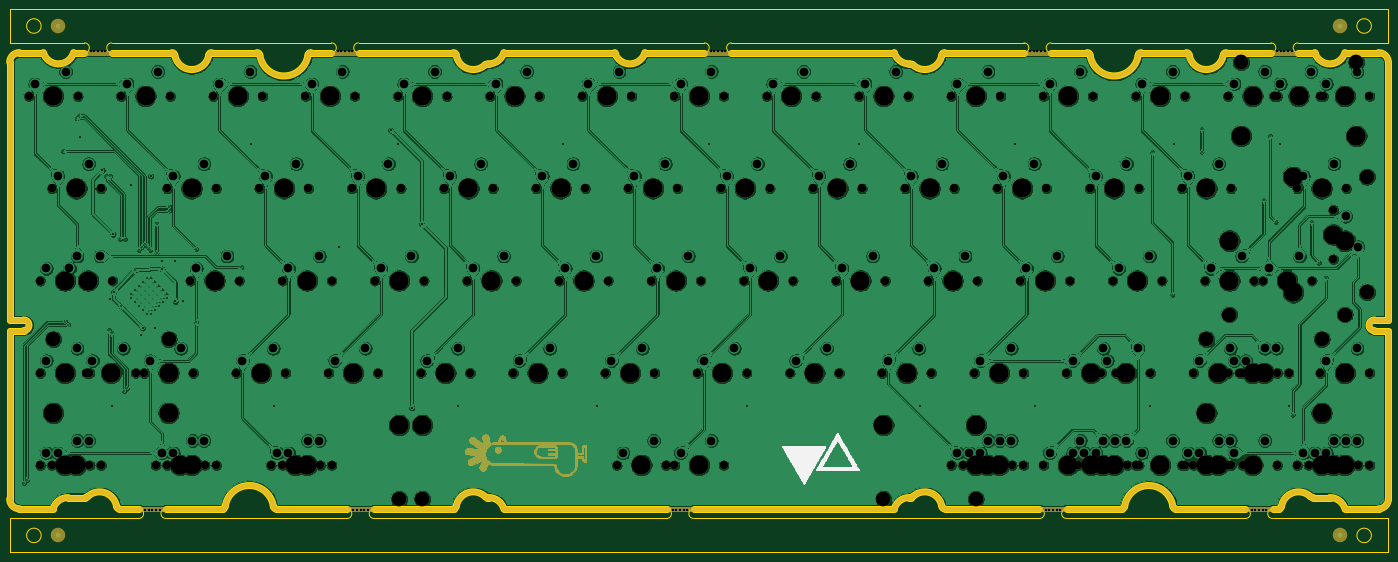
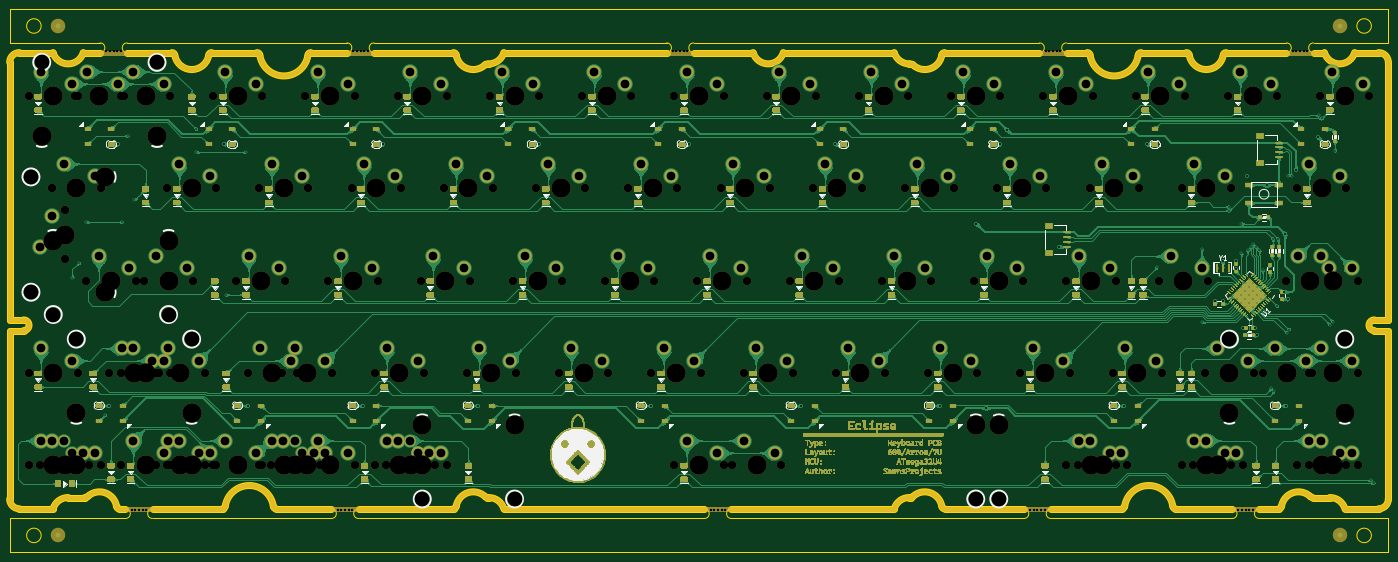
Circuit board: 11 layer files. Board 284.7 x 112.2 mm.
- bottom_copper: Eclipse60-B_Cu.gbr (3748872 bytes)
- bottom_mask: Eclipse60-B_Mask.gbr (360454 bytes)
- paste: Eclipse60-B_Paste.gbr (75514 bytes)
- bottom_silk: Eclipse60-B_SilkS.gbr (57672 bytes)
- outline: Eclipse60-Edge_Cuts.gbr (9465 bytes)
- top_copper: Eclipse60-F_Cu.gbr (2279734 bytes)
- top_mask: Eclipse60-F_Mask.gbr (55829 bytes)
- paste: Eclipse60-F_Paste.gbr (462 bytes)
- top_silk: Eclipse60-F_SilkS.gbr (25615 bytes)
- drill: Eclipse60-NPTH.drl (5494 bytes)
- drill: Eclipse60-PTH.drl (4634 bytes)

=== bottom_copper: Eclipse60-B_Cu.gbr (3748872 bytes, source omitted) ===
=== bottom_mask: Eclipse60-B_Mask.gbr (360454 bytes, source omitted) ===
=== paste: Eclipse60-B_Paste.gbr (75514 bytes, source omitted) ===
=== bottom_silk: Eclipse60-B_SilkS.gbr (57672 bytes, source omitted) ===
=== outline: Eclipse60-Edge_Cuts.gbr (9465 bytes, source omitted) ===
=== top_copper: Eclipse60-F_Cu.gbr (2279734 bytes, source omitted) ===
=== top_mask: Eclipse60-F_Mask.gbr (55829 bytes, source omitted) ===
=== paste: Eclipse60-F_Paste.gbr ===
%TF.GenerationSoftware,KiCad,Pcbnew,(5.1.11)-1*%
%TF.CreationDate,2022-10-09T01:58:46+07:00*%
%TF.ProjectId,Eclipse60,45636c69-7073-4653-9630-2e6b69636164,rev?*%
%TF.SameCoordinates,Original*%
%TF.FileFunction,Paste,Top*%
%TF.FilePolarity,Positive*%
%FSLAX46Y46*%
G04 Gerber Fmt 4.6, Leading zero omitted, Abs format (unit mm)*
G04 Created by KiCad (PCBNEW (5.1.11)-1) date 2022-10-09 01:58:46*
%MOMM*%
%LPD*%
G01*
G04 APERTURE LIST*
G04 APERTURE END LIST*
M02*

=== top_silk: Eclipse60-F_SilkS.gbr (25615 bytes, source omitted) ===
=== drill: Eclipse60-NPTH.drl ===
M48
; DRILL file {KiCad (5.1.11)-1} date 10/09/22 00:56:22
; FORMAT={-:-/ absolute / metric / decimal}
; #@! TF.CreationDate,2022-10-09T00:56:22+07:00
; #@! TF.GenerationSoftware,Kicad,Pcbnew,(5.1.11)-1
; #@! TF.FileFunction,NonPlated,1,2,NPTH
FMAT,2
METRIC
T1C0.500
T2C1.750
T3C3.048
T4C3.988
%
G90
G05
T1
X45.838Y-28.85
X46.588Y-28.85
X47.338Y-28.85
X48.112Y-28.85
X48.874Y-28.85
X57.026Y-123.55
X57.788Y-123.55
X58.562Y-123.55
X59.312Y-123.55
X60.062Y-123.55
X96.838Y-28.85
X97.588Y-28.85
X98.338Y-28.85
X99.112Y-28.85
X99.874Y-28.85
X100.026Y-123.55
X100.788Y-123.55
X101.562Y-123.55
X102.312Y-123.55
X103.062Y-123.55
X166.026Y-123.55
X166.788Y-123.55
X167.562Y-123.55
X168.312Y-123.55
X169.062Y-123.55
X173.838Y-28.85
X174.588Y-28.85
X175.338Y-28.85
X176.112Y-28.85
X176.874Y-28.85
X239.838Y-28.85
X240.588Y-28.85
X241.338Y-28.85
X242.112Y-28.85
X242.874Y-28.85
X243.026Y-123.55
X243.788Y-123.55
X244.562Y-123.55
X245.312Y-123.55
X246.062Y-123.55
X285.576Y-123.55
X286.338Y-123.55
X287.112Y-123.55
X287.862Y-123.55
X288.612Y-123.55
X290.838Y-28.85
X291.588Y-28.85
X292.338Y-28.85
X293.112Y-28.85
X293.874Y-28.85
T2
X33.02Y-38.1
X35.401Y-76.2
X35.401Y-95.25
X35.401Y-114.3
X37.782Y-57.15
X37.782Y-114.3
X40.164Y-76.2
X43.18Y-38.1
X44.926Y-95.25
X45.561Y-76.2
X45.561Y-95.25
X45.561Y-114.3
X47.942Y-57.15
X47.942Y-114.3
X50.324Y-76.2
X52.07Y-38.1
X55.086Y-95.25
X56.832Y-95.25
X59.214Y-114.3
X61.595Y-57.15
X61.595Y-114.3
X62.23Y-38.1
X66.358Y-76.2
X66.992Y-95.25
X69.374Y-114.3
X71.12Y-38.1
X71.755Y-57.15
X71.755Y-114.3
X75.882Y-95.25
X76.517Y-76.2
X80.645Y-57.15
X81.28Y-38.1
X83.026Y-114.3
X85.407Y-76.2
X85.407Y-114.3
X86.042Y-95.25
X90.17Y-38.1
X90.805Y-57.15
X93.186Y-114.3
X94.932Y-95.25
X95.567Y-76.2
X95.567Y-114.3
X99.695Y-57.15
X100.33Y-38.1
X104.457Y-76.2
X105.093Y-95.25
X109.22Y-38.1
X109.855Y-57.15
X113.983Y-95.25
X114.617Y-76.2
X118.745Y-57.15
X119.38Y-38.1
X123.507Y-76.2
X124.142Y-95.25
X128.27Y-38.1
X128.905Y-57.15
X133.032Y-95.25
X133.667Y-76.2
X137.795Y-57.15
X138.43Y-38.1
X142.558Y-76.2
X143.192Y-95.25
X147.32Y-38.1
X147.955Y-57.15
X152.082Y-95.25
X152.718Y-76.2
X154.464Y-114.3
X156.845Y-57.15
X157.48Y-38.1
X161.607Y-76.2
X162.243Y-95.25
X164.624Y-114.3
X166.37Y-38.1
X166.37Y-114.3
X167.005Y-57.15
X171.132Y-95.25
X171.767Y-76.2
X175.895Y-57.15
X176.53Y-38.1
X176.53Y-114.3
X180.657Y-76.2
X181.292Y-95.25
X185.42Y-38.1
X186.055Y-57.15
X190.183Y-95.25
X190.817Y-76.2
X194.945Y-57.15
X195.58Y-38.1
X199.707Y-76.2
X200.343Y-95.25
X204.47Y-38.1
X205.105Y-57.15
X209.232Y-95.25
X209.867Y-76.2
X213.995Y-57.15
X214.63Y-38.1
X218.757Y-76.2
X219.392Y-95.25
X223.52Y-38.1
X223.52Y-114.3
X224.155Y-57.15
X225.901Y-114.3
X228.282Y-95.25
X228.282Y-114.3
X228.917Y-76.2
X233.045Y-57.15
X233.68Y-38.1
X233.68Y-114.3
X236.061Y-114.3
X237.807Y-76.2
X238.442Y-95.25
X238.442Y-114.3
X242.57Y-38.1
X242.57Y-114.3
X243.205Y-57.15
X247.332Y-95.25
X247.332Y-114.3
X247.968Y-76.2
X249.714Y-114.3
X252.095Y-57.15
X252.095Y-114.3
X252.73Y-38.1
X252.73Y-114.3
X254.476Y-95.25
X256.858Y-76.2
X257.493Y-95.25
X257.493Y-114.3
X259.874Y-114.3
X261.62Y-38.1
X261.62Y-114.3
X262.255Y-57.15
X262.255Y-114.3
X264.636Y-95.25
X267.017Y-76.2
X271.145Y-57.15
X271.145Y-114.3
X271.78Y-38.1
X271.78Y-114.3
X273.526Y-95.25
X273.526Y-114.3
X275.907Y-76.2
X280.67Y-38.1
X280.67Y-95.25
X280.67Y-114.3
X281.305Y-57.15
X281.305Y-114.3
X283.051Y-95.25
X283.686Y-95.25
X283.686Y-114.3
X286.067Y-76.2
X287.814Y-76.2
X290.195Y-38.1
X290.83Y-38.1
X290.83Y-95.25
X290.83Y-114.3
X293.211Y-95.25
X294.957Y-57.15
X294.957Y-114.3
X297.339Y-114.3
X297.974Y-76.2
X299.72Y-38.1
X299.72Y-95.25
X299.72Y-114.3
X300.355Y-38.1
X302.419Y-61.595
X302.419Y-71.755
X305.118Y-57.15
X305.118Y-114.3
X307.499Y-114.3
X309.88Y-38.1
X309.88Y-95.25
X309.88Y-114.3
T3
X38.1Y-88.265
X61.912Y-88.265
X109.544Y-121.285
X114.3Y-121.285
X209.544Y-121.285
X228.6Y-121.285
X276.225Y-88.265
X280.988Y-83.185
X283.369Y-31.115
X300.037Y-88.265
X304.8Y-83.185
X307.181Y-31.115
X309.404Y-54.737
X309.404Y-78.613
T4
X38.1Y-38.1
X38.1Y-103.505
X40.481Y-76.2
X40.481Y-95.25
X40.481Y-114.3
X42.862Y-57.15
X42.862Y-114.3
X45.244Y-76.2
X50.006Y-95.25
X57.15Y-38.1
X61.912Y-95.25
X61.912Y-103.505
X64.294Y-114.3
X66.675Y-57.15
X66.675Y-114.3
X71.438Y-76.2
X76.2Y-38.1
X80.962Y-95.25
X85.725Y-57.15
X88.106Y-114.3
X90.487Y-76.2
X90.487Y-114.3
X95.25Y-38.1
X100.012Y-95.25
X104.775Y-57.15
X109.537Y-76.2
X109.544Y-106.045
X114.3Y-38.1
X114.3Y-106.045
X119.062Y-95.25
X123.825Y-57.15
X128.588Y-76.2
X133.35Y-38.1
X138.112Y-95.25
X142.875Y-57.15
X147.637Y-76.2
X152.4Y-38.1
X157.162Y-95.25
X159.544Y-114.3
X161.925Y-57.15
X166.688Y-76.2
X171.45Y-38.1
X171.45Y-114.3
X176.213Y-95.25
X180.975Y-57.15
X185.737Y-76.2
X190.5Y-38.1
X195.262Y-95.25
X200.025Y-57.15
X204.787Y-76.2
X209.544Y-106.045
X209.55Y-38.1
X214.312Y-95.25
X219.075Y-57.15
X223.837Y-76.2
X228.6Y-38.1
X228.6Y-106.045
X228.6Y-114.3
X230.981Y-114.3
X233.362Y-95.25
X233.362Y-114.3
X238.125Y-57.15
X242.887Y-76.2
X247.65Y-38.1
X247.65Y-114.3
X252.412Y-95.25
X252.412Y-114.3
X254.794Y-114.3
X257.175Y-57.15
X257.175Y-114.3
X259.556Y-95.25
X261.938Y-76.2
X266.7Y-38.1
X266.7Y-114.3
X276.225Y-57.15
X276.225Y-103.505
X276.225Y-114.3
X278.606Y-95.25
X278.606Y-114.3
X280.988Y-67.945
X280.988Y-76.2
X283.369Y-46.355
X285.75Y-38.1
X285.75Y-95.25
X285.75Y-114.3
X288.131Y-95.25
X292.894Y-76.2
X294.164Y-54.737
X294.164Y-78.613
X295.275Y-38.1
X300.037Y-57.15
X300.037Y-103.505
X300.037Y-114.3
X302.419Y-66.675
X302.419Y-114.3
X304.8Y-38.1
X304.8Y-67.945
X304.8Y-95.25
X304.8Y-114.3
X307.181Y-46.355
T0
M30

=== drill: Eclipse60-PTH.drl ===
M48
; DRILL file {KiCad (5.1.11)-1} date 10/09/22 00:56:22
; FORMAT={-:-/ absolute / metric / decimal}
; #@! TF.CreationDate,2022-10-09T00:56:22+07:00
; #@! TF.GenerationSoftware,Kicad,Pcbnew,(5.1.11)-1
; #@! TF.FileFunction,Plated,1,2,PTH
FMAT,2
METRIC
T1C0.200
T2C0.300
T3C0.400
T4C1.800
%
G90
G05
T1
X54.512Y-79.231
X55.334Y-78.409
X55.334Y-80.053
X56.156Y-77.587
X56.156Y-79.231
X56.156Y-80.875
X56.978Y-76.765
X56.978Y-78.409
X56.978Y-80.053
X56.978Y-81.697
X57.8Y-75.943
X57.8Y-77.587
X57.8Y-79.231
X57.8Y-80.875
X57.8Y-82.519
X58.622Y-76.765
X58.622Y-78.409
X58.622Y-80.053
X58.622Y-81.697
X59.444Y-77.587
X59.444Y-79.231
X59.444Y-80.875
X60.266Y-78.409
X60.266Y-80.053
X61.088Y-79.231
T2
X32.044Y-118.013
X32.644Y-117.413
X40.125Y-49.45
X40.625Y-84.65
X41.225Y-85.25
X42.883Y-42.684
X43.453Y-42.084
X49.019Y-54.584
X49.53Y-86.36
X49.869Y-54.584
X50.13Y-86.96
X51.869Y-67.584
X52.05Y-81.481
X52.705Y-99.06
X52.919Y-67.584
X53.305Y-98.46
X55.05Y-73.981
X55.75Y-69.831
X56.35Y-69.231
X56.95Y-68.631
X57.55Y-69.231
X58.15Y-69.831
X59.425Y-64.4
X59.425Y-70.52
X62.009Y-61.734
X62.047Y-60.923
X67.627Y-69.654
X67.627Y-84.781
X76.903Y-73.431
X265.05Y-49.65
X269.175Y-79.1
X275.225Y-44.9
X275.225Y-49.65
X288.031Y-59.531
X289.344Y-46.284
X290.544Y-64.084
X294.044Y-103.884
X297.944Y-64.084
X299.444Y-72.484
X300.844Y-75.584
T3
X43.625Y-46.584
X48.244Y-53.384
X49.75Y-79.981
X50.303Y-101.984
X50.444Y-66.584
X50.55Y-78.481
X54.237Y-56.491
X56.3Y-87.481
X56.55Y-85.981
X58.244Y-54.584
X59.05Y-85.981
X60.55Y-72.231
X60.55Y-73.762
X63.3Y-72.231
X63.3Y-80.481
X64.8Y-80.481
X79.013Y-48.034
X83.641Y-101.984
X97.055Y-69.196
X107.784Y-45.112
X109.209Y-48.034
X112.15Y-102.484
X114.159Y-64.425
X121.741Y-101.984
X143.306Y-48.034
X150.316Y-101.984
X173.503Y-48.034
X181.272Y-101.984
X204.459Y-48.034
X216.991Y-101.984
X236.606Y-48.034
X240.803Y-101.984
X264.616Y-101.984
X269.503Y-47.969
X291.375Y-48.034
X293.191Y-101.984
T4
X34.29Y-35.56
X36.671Y-73.66
X36.671Y-92.71
X36.671Y-111.76
X39.052Y-54.61
X39.052Y-111.76
X40.64Y-33.02
X41.434Y-73.66
X43.021Y-71.12
X43.021Y-90.17
X43.021Y-109.22
X45.402Y-52.07
X45.402Y-109.22
X46.196Y-92.71
X47.784Y-71.12
X52.546Y-90.17
X53.34Y-35.56
X58.102Y-92.71
X59.69Y-33.02
X60.484Y-111.76
X62.865Y-54.61
X62.865Y-111.76
X64.453Y-90.17
X66.834Y-109.22
X67.627Y-73.66
X69.215Y-52.07
X69.215Y-109.22
X72.39Y-35.56
X73.977Y-71.12
X77.153Y-92.71
X78.74Y-33.02
X81.915Y-54.61
X83.502Y-90.17
X84.296Y-111.76
X86.677Y-73.66
X86.677Y-111.76
X88.265Y-52.07
X90.646Y-109.22
X91.44Y-35.56
X93.027Y-71.12
X93.027Y-109.22
X96.203Y-92.71
X97.79Y-33.02
X100.965Y-54.61
X102.552Y-90.17
X105.727Y-73.66
X107.315Y-52.07
X110.49Y-35.56
X112.078Y-71.12
X115.252Y-92.71
X116.84Y-33.02
X120.015Y-54.61
X121.602Y-90.17
X124.777Y-73.66
X126.365Y-52.07
X129.54Y-35.56
X131.127Y-71.12
X134.302Y-92.71
X135.89Y-33.02
X139.065Y-54.61
X140.653Y-90.17
X143.827Y-73.66
X145.415Y-52.07
X148.59Y-35.56
X150.177Y-71.12
X153.352Y-92.71
X154.94Y-33.02
X155.734Y-111.76
X158.115Y-54.61
X159.702Y-90.17
X162.084Y-109.22
X162.877Y-73.66
X164.465Y-52.07
X167.64Y-35.56
X167.64Y-111.76
X169.227Y-71.12
X172.403Y-92.71
X173.99Y-33.02
X173.99Y-109.22
X177.165Y-54.61
X178.752Y-90.17
X181.927Y-73.66
X183.515Y-52.07
X186.69Y-35.56
X188.278Y-71.12
X191.452Y-92.71
X193.04Y-33.02
X196.215Y-54.61
X197.802Y-90.17
X200.977Y-73.66
X202.565Y-52.07
X205.74Y-35.56
X207.327Y-71.12
X210.502Y-92.71
X212.09Y-33.02
X215.265Y-54.61
X216.852Y-90.17
X220.028Y-73.66
X221.615Y-52.07
X224.79Y-35.56
X224.79Y-111.76
X226.377Y-71.12
X227.171Y-111.76
X229.552Y-92.71
X229.552Y-111.76
X231.14Y-33.02
X231.14Y-109.22
X233.521Y-109.22
X234.315Y-54.61
X235.903Y-90.17
X235.903Y-109.22
X239.077Y-73.66
X240.665Y-52.07
X243.84Y-35.56
X243.84Y-111.76
X245.427Y-71.12
X248.602Y-92.71
X248.602Y-111.76
X250.19Y-33.02
X250.19Y-109.22
X250.984Y-111.76
X253.365Y-54.61
X253.365Y-111.76
X254.952Y-90.17
X254.952Y-109.22
X255.746Y-92.71
X257.334Y-109.22
X258.127Y-73.66
X259.715Y-52.07
X259.715Y-109.22
X262.096Y-90.17
X262.89Y-35.56
X262.89Y-111.76
X264.477Y-71.12
X269.24Y-33.02
X269.24Y-109.22
X272.415Y-54.61
X272.415Y-111.76
X274.796Y-92.71
X274.796Y-111.76
X277.178Y-73.66
X278.765Y-52.07
X278.765Y-109.22
X281.146Y-90.17
X281.146Y-109.22
X281.94Y-35.56
X281.94Y-92.71
X281.94Y-111.76
X283.527Y-71.12
X284.321Y-92.71
X288.29Y-33.02
X288.29Y-90.17
X288.29Y-109.22
X289.084Y-73.66
X290.671Y-90.17
X291.465Y-35.56
X295.434Y-71.12
X296.227Y-54.61
X296.227Y-111.76
X297.815Y-33.02
X298.609Y-111.76
X300.99Y-35.56
X300.99Y-92.71
X300.99Y-111.76
X302.577Y-52.07
X302.577Y-109.22
X304.959Y-62.865
X304.959Y-109.22
X307.34Y-33.02
X307.34Y-90.17
X307.34Y-109.22
X307.499Y-69.215
T0
M30

